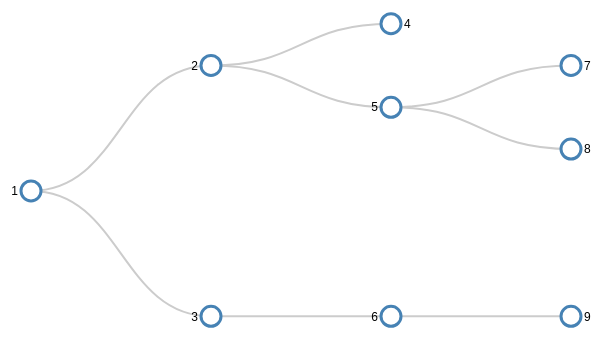
D3 v3 page, settled after 360 driven frames (6 s of simulated time); the page loaded 1 data file(s).



        var margin = {top: 20, right: 120, bottom: 20, left: 120},
                width = 960 - margin.right - margin.left,
                height = 500 - margin.top - margin.bottom;

        var i = 0;

        var tree = d3.layout.tree()
                .size([height, width]);

        var diagonal = d3.svg.diagonal()
                .projection(function(d) { return [d.y, d.x]; });

        var svg = d3.select("body").append("svg")
                .attr("width", width + margin.right + margin.left)
                .attr("height", height + margin.top + margin.bottom)
          .append("g")
                .attr("transform", "translate(" + margin.left + "," + margin.top + ")");

        // load the external data
        d3.json("treeData.json", function(error, treeData) {
          root = treeData[0];
          update(root);
        });

        function update(source) {

          // Compute the new tree layout.
          var nodes = tree.nodes(root).reverse(),
                  links = tree.links(nodes);

          // Normalize for fixed-depth.
          nodes.forEach(function(d) { d.y = d.depth * 180; });

          // Declare the nodes…
          var node = svg.selectAll("g.node")
                  .data(nodes, function(d) { return d.id || (d.id = ++i); });

          // Enter the nodes.
          var nodeEnter = node.enter().append("g")
                  .attr("class", "node")
                  .attr("transform", function(d) { 
                          return "translate(" + d.y + "," + d.x + ")"; });

          nodeEnter.append("circle")
                  .attr("r", 10)
                  .style("fill", "#fff");

          nodeEnter.append("text")
                  .attr("x", function(d) { 
                          return d.children || d._children ? -13 : 13; })
                  .attr("dy", ".35em")
                  .attr("text-anchor", function(d) { 
                          return d.children || d._children ? "end" : "start"; })
                  .text(function(d) { return d.name; })
                  .style("fill-opacity", 1);

          // Declare the links…
          var link = svg.selectAll("path.link")
                  .data(links, function(d) { return d.target.id; });

          // Enter the links.
          link.enter().insert("path", "g")
                  .attr("class", "link")
                  .attr("d", diagonal);

        }
        
        var json = (function () {
        var json = null;
        $.ajax({
            'async': false,
            'global': false,
            'url': "treeData.json",
            'dataType': "json",
            'success': function (data) {
                json = data;
            }
        });
        return json;
        })(); 
        
        
        //TODO : AJOUTER LES CLASSE POUR POUVOIR METTRE EN ROUGE LE CHEMIN LE PLUS COURTS
        //TODO : RECUPERER LE CHEMIN LE PLUS COURT
        function cheminLePlusCourt(jsonData){
            
            $.each(jsonData, function(index,value){
                if(value.level === '0') {
                    $('.node').val
                    console.log(value.name);
                }
                if(typeof value.children == "object" && value.children !== null){
                        $.each(value.children, function(i,v){
                            if(v.pos === "right"){
                                //console.log(v.name);
                            }
                        });
                        cheminLePlusCourt(value.children);   
                } else {

                }
            });

        }

        
       cheminLePlusCourt(json);


### data: treeData.json
[
 {
  "name": "1",
  "parent": "null",
  "level": "0",
  "children": [
   {
    "name": "2",
    "parent": "1",
    "pos": "right",
    "level": "1",
    "children": "[... 2 items]"
   },
   {
    "name": "3",
    "parent": "1",
    "pos": "left",
    "level": "1",
    "children": "[... 1 items]"
   }
  ]
 }
]